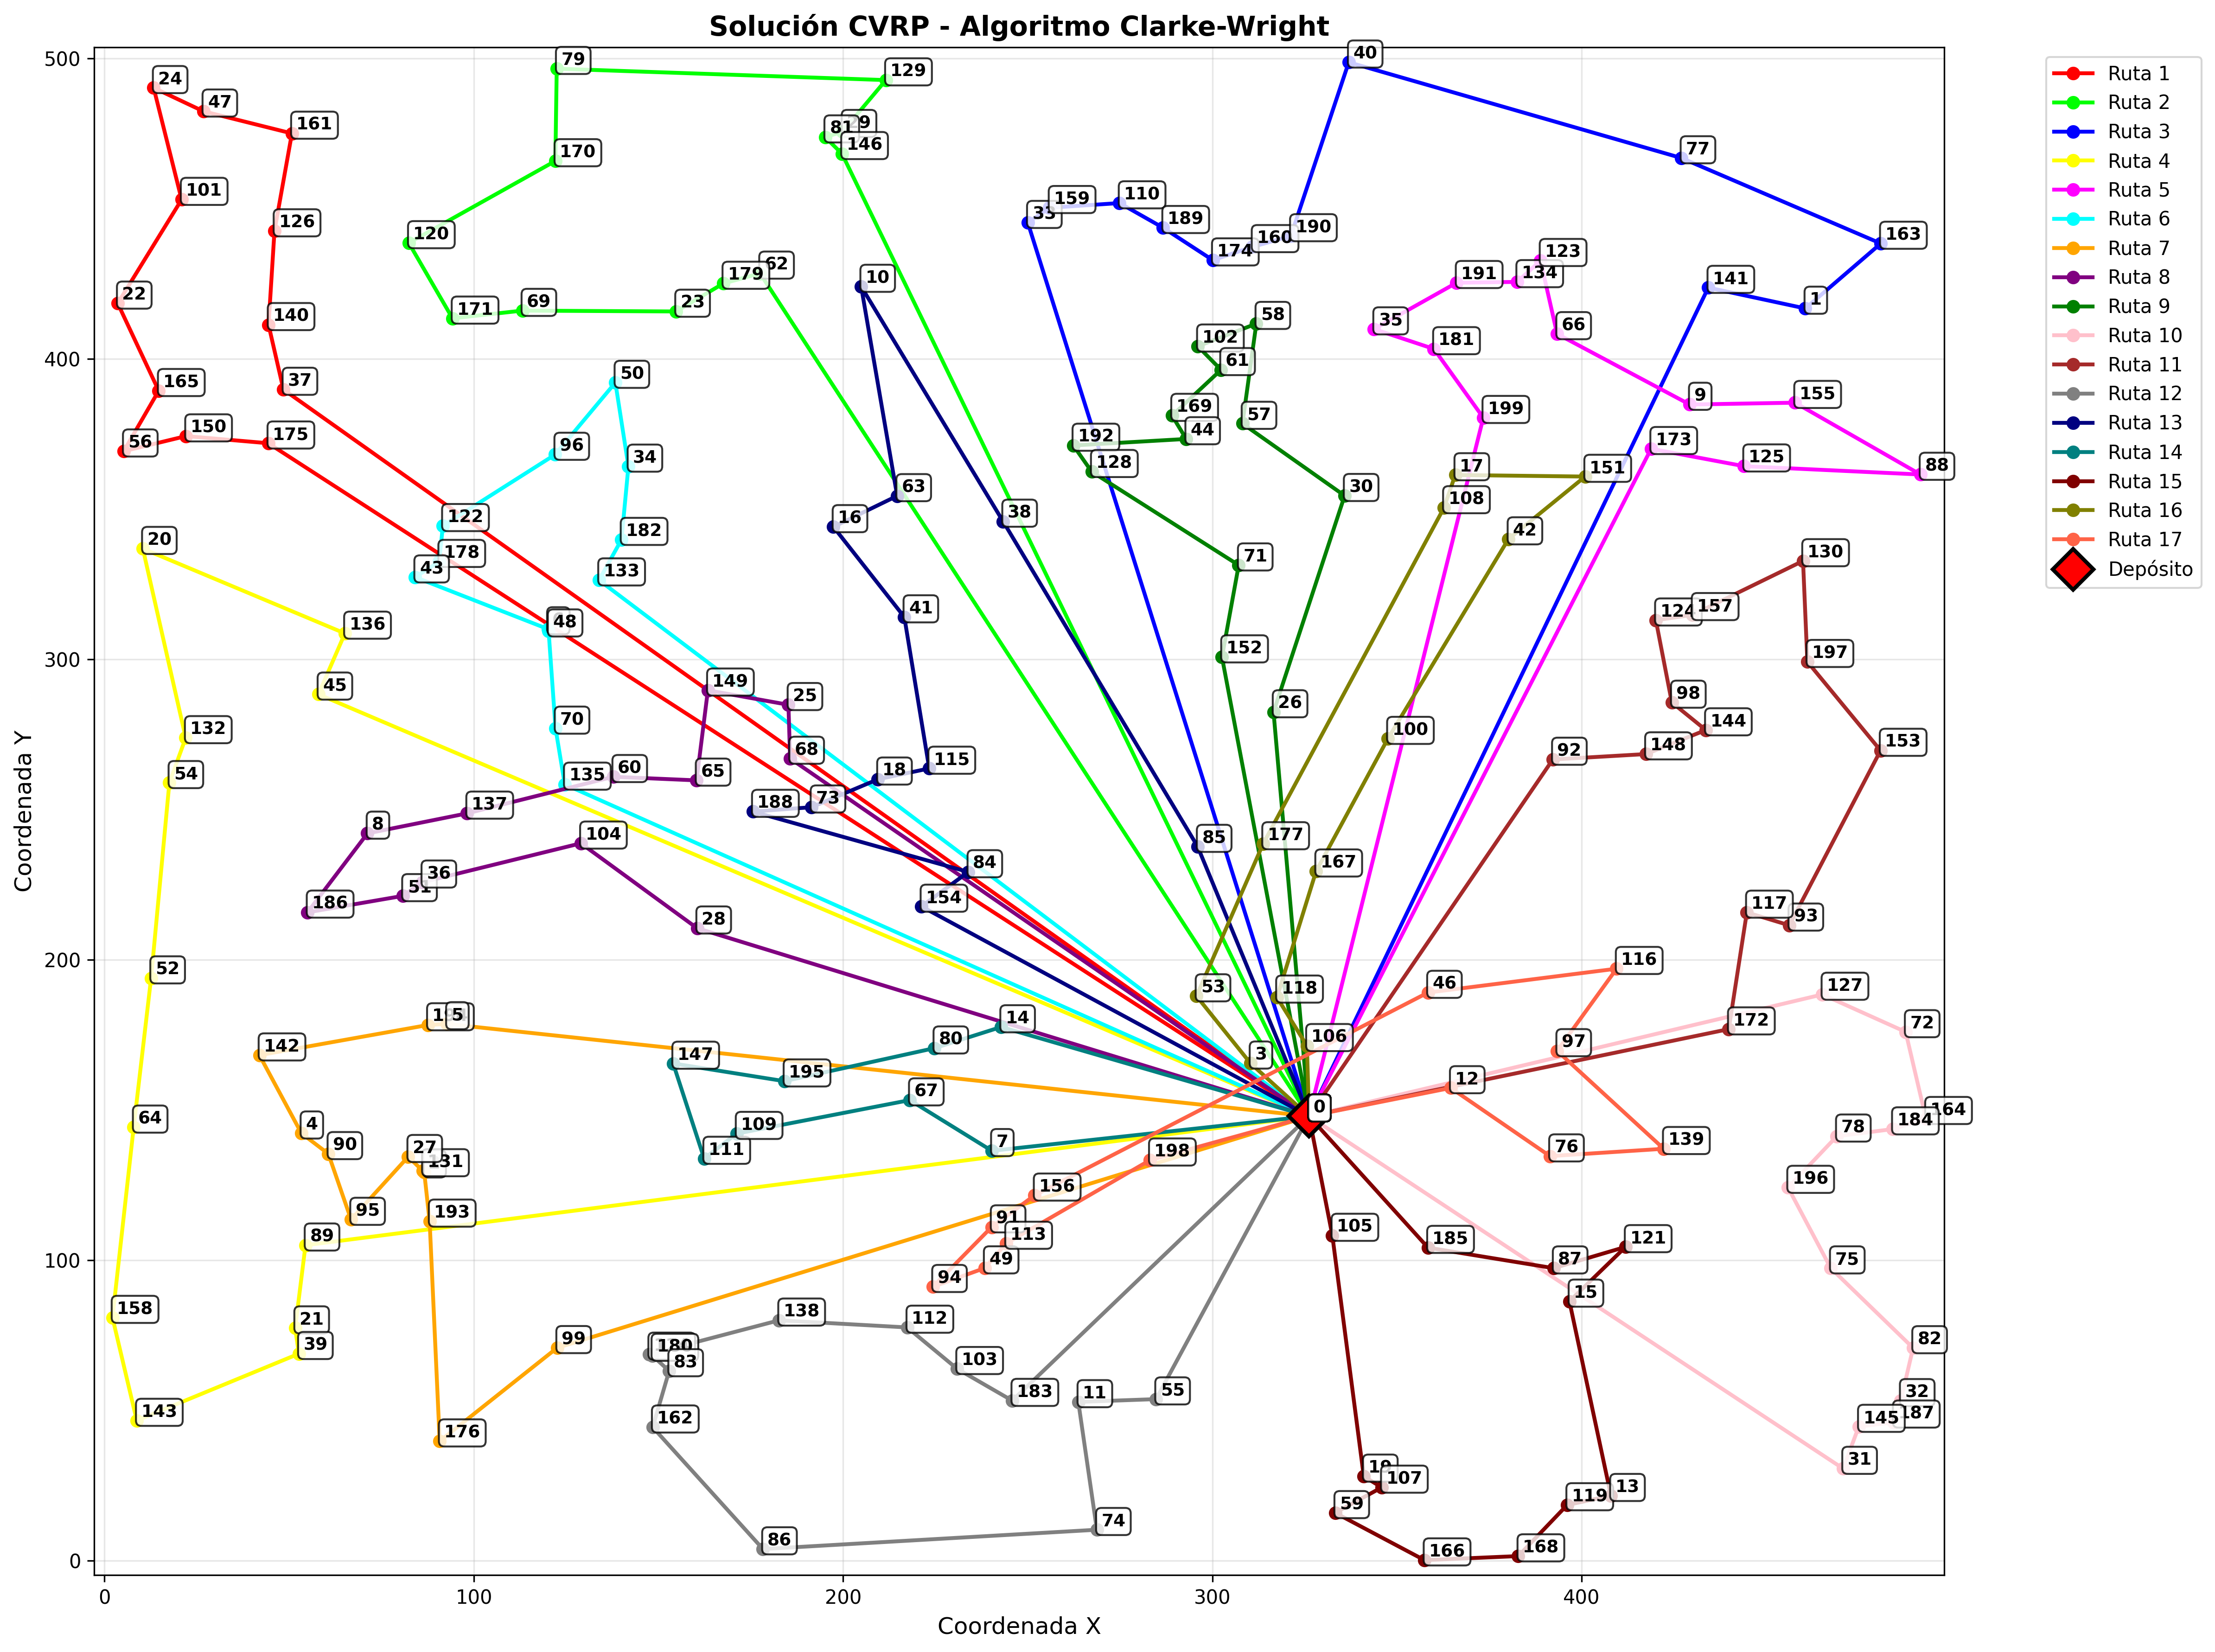

Write Python code to recreate this figure.
import matplotlib.pyplot as plt
import numpy as np
import csv
from matplotlib.colors import ListedColormap
import random

def load_routes_from_csv(filename):
    """
    Carga las rutas desde el archivo CSV generado por el programa C++
    """
    routes = []
    current_route = []
    
    try:
        with open(filename, 'r') as file:
            for line in file:
                line = line.strip()
                
                # Si es un comentario de nueva ruta
                if line.startswith('# Ruta vehiculo'):
                    # Si hay una ruta anterior, la guardamos
                    if current_route:
                        routes.append(current_route)
                    current_route = []
                    continue
                
                # Si es una línea con coordenadas
                if ',' in line:
                    try:
                        parts = line.split(',')
                        if len(parts) >= 3:
                            x, y, node_id = float(parts[0]), float(parts[1]), int(parts[2])
                            current_route.append((x, y, node_id))
                        else:
                            x, y = float(parts[0]), float(parts[1])
                            current_route.append((x, y, -1))  # ID desconocido
                    except ValueError:
                        continue
            
            # Agregar la última ruta
            if current_route:
                routes.append(current_route)
                
    except FileNotFoundError:
        return []
    except Exception as e:
        return []
    
    return routes

def generate_colors(num_routes):
    """
    Genera una lista de colores distintos para las rutas
    """
    # Colores predefinidos para las primeras rutas
    base_colors = [
        '#FF0000', '#00FF00', '#0000FF', '#FFFF00', '#FF00FF', '#00FFFF',
        '#FFA500', '#800080', '#008000', '#FFC0CB', '#A52A2A', '#808080',
        '#000080', '#008080', '#800000', '#808000', '#FF6347', '#4682B4',
        '#9ACD32', '#FF1493', '#DC143C', '#00CED1', '#FF8C00', '#9932CC'
    ]
    
    colors = []
    
    # Usar colores predefinidos primero
    for i in range(min(num_routes, len(base_colors))):
        colors.append(base_colors[i])
    
    # Si necesitamos más colores, generar aleatoriamente
    for i in range(len(base_colors), num_routes):
        # Generar color hexadecimal aleatorio
        color = "#{:06x}".format(random.randint(0, 0xFFFFFF))
        colors.append(color)
    
    return colors

def plot_routes(routes, title="Rutas del Problema de Enrutamiento de Vehículos"):
    """
    Dibuja todas las rutas con diferentes colores
    """
    if not routes:
        return
    
    plt.figure(figsize=(16, 12))  # Aumentado de (12, 10) a (16, 12)
    
    # Generar colores para cada ruta
    colors = generate_colors(len(routes))
    
    # Variables para ajustar los límites del gráfico
    all_x = []
    all_y = []
    
    # Dibujar cada ruta
    for i, route in enumerate(routes):
        if len(route) < 2:
            continue
            
        # Extraer coordenadas x, y y IDs
        x_coords = [point[0] for point in route]
        y_coords = [point[1] for point in route]
        ids = [point[2] if len(point) > 2 else -1 for point in route]
        
        all_x.extend(x_coords)
        all_y.extend(y_coords)
        
        # Dibujar la ruta
        plt.plot(x_coords, y_coords, color=colors[i], linewidth=2, 
                marker='o', markersize=6, label=f'Ruta {i+1}')
        
        # Añadir etiquetas de ID a cada punto
        for j, (x, y, node_id) in enumerate(zip(x_coords, y_coords, ids)):
            if node_id != -1:
                # Offset más grande para mejor separación visual
                offset_x = 1.2  # Aumentado de 0.5 a 1.2
                offset_y = 1.2  # Aumentado de 0.5 a 1.2
                plt.annotate(str(node_id), (x, y), xytext=(x + offset_x, y + offset_y),
                           fontsize=9, fontweight='bold',  # Aumentado de fontsize=8 a 9
                           bbox=dict(boxstyle="round,pad=0.3", facecolor='white', alpha=0.8))  # Más padding
        
        # Marcar el punto de inicio (depósito) de cada ruta
        if len(route) > 0:
            plt.plot(x_coords[0], y_coords[0], color=colors[i], 
                    marker='s', markersize=10, markeredgecolor='black', markeredgewidth=1)
    
    # Marcar el depósito principal (primer punto de la primera ruta)
    if routes and len(routes[0]) > 0:
        depot_x, depot_y = routes[0][0][0], routes[0][0][1]
        plt.plot(depot_x, depot_y, color='red', marker='D', markersize=15, 
                markeredgecolor='black', markeredgewidth=2, label='Depósito')
    
    # Configurar el gráfico
    plt.xlabel('Coordenada X', fontsize=12)
    plt.ylabel('Coordenada Y', fontsize=12)
    plt.title(title, fontsize=14, fontweight='bold')
    plt.grid(True, alpha=0.3)
    plt.legend(bbox_to_anchor=(1.05, 1), loc='upper left')
    
    # Ajustar límites del gráfico con más espacio
    if all_x and all_y:
        margin_x = (max(all_x) - min(all_x)) * 0.01 # Aumentado de 0.1 a 0.25
        margin_y = (max(all_y) - min(all_y)) * 0.01  # Aumentado de 0.1 a 0.25
        plt.xlim(min(all_x) - margin_x, max(all_x) + margin_x)
        plt.ylim(min(all_y) - margin_y, max(all_y) + margin_y)
    
    plt.tight_layout()
    return plt

def print_route_summary(routes):
    total_points = 0
    for i, route in enumerate(routes):
        # Restar 1 porque el primer punto es el depósito
        customers_in_route = len(route) - 1 if len(route) > 1 else 0
        total_points += customers_in_route

def main():
    # Nombre del archivo CSV generado por el programa C++
    csv_filename = "routes_solution.csv"
    
    # Cargar las rutas
    routes = load_routes_from_csv(csv_filename)
    
    if not routes:
        return
    
    # Procesar datos sin mostrar
    print_route_summary(routes)
    
    # Visualizar las rutas
    plt_obj = plot_routes(routes, "Solución CVRP - Algoritmo Clarke-Wright")
    
    if plt_obj:
        # Guardar la imagen directamente
        plt_obj.savefig('graphic_solution.png', dpi=300, bbox_inches='tight')
        plt_obj.close()  # Cerrar la figura para liberar memoria

if __name__ == "__main__":
    main()